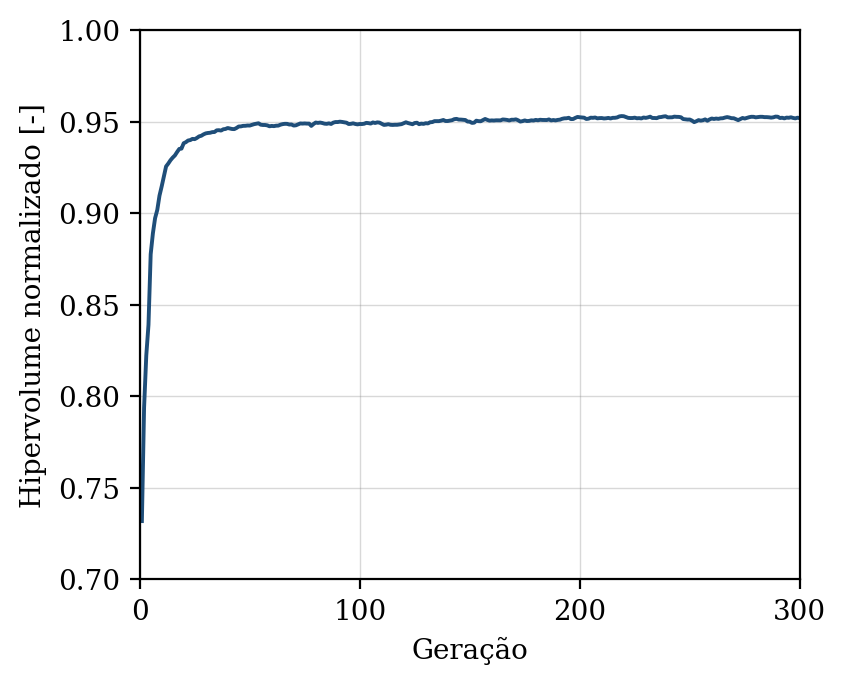

The data file committed next to this chart (first rows):
geracao, hipervolume, n_solucoes, n_avaliacoes
1, 0.7318, 9, 50
2, 0.7938, 15, 100
3, 0.8223, 17, 150
4, 0.839, 18, 200
5, 0.8776, 23, 250
6, 0.8889, 32, 300
7, 0.8972, 41, 350
8, 0.9018, 47, 400
9, 0.9095, 50, 450
10, 0.9146, 50, 500
11, 0.9202, 50, 550
12, 0.9255, 50, 600
13, 0.9271, 50, 650
14, 0.9289, 50, 700
15, 0.9303, 50, 750
16, 0.9315, 50, 800
17, 0.9334, 50, 850
18, 0.9351, 50, 900
19, 0.9352, 50, 950
20, 0.9382, 50, 1000
21, 0.9388, 50, 1050
22, 0.9397, 50, 1100
23, 0.9399, 50, 1150
24, 0.9406, 50, 1200
25, 0.9404, 50, 1250
26, 0.9411, 50, 1300
27, 0.9419, 50, 1350
28, 0.9422, 50, 1400
29, 0.943, 50, 1450
30, 0.9435, 50, 1500
31, 0.9438, 50, 1550
32, 0.9439, 50, 1600
33, 0.9442, 50, 1650
34, 0.9443, 50, 1700
35, 0.9452, 50, 1750
36, 0.9453, 50, 1800
37, 0.9451, 50, 1850
38, 0.9458, 50, 1900
39, 0.946, 50, 1950
40, 0.9465, 50, 2000
41, 0.9462, 50, 2050
42, 0.9459, 50, 2100
43, 0.9459, 50, 2150
44, 0.9465, 50, 2200
45, 0.9473, 50, 2250
46, 0.9474, 50, 2300
47, 0.9477, 50, 2350
48, 0.9477, 50, 2400
49, 0.9479, 50, 2450
50, 0.9478, 50, 2500
51, 0.9482, 50, 2550
52, 0.9486, 50, 2600
53, 0.9488, 50, 2650
54, 0.9491, 50, 2700
55, 0.9483, 50, 2750
56, 0.9481, 50, 2800
57, 0.9481, 50, 2850
58, 0.9479, 50, 2900
59, 0.9474, 50, 2950
60, 0.9476, 50, 3000
... 240 more rows
